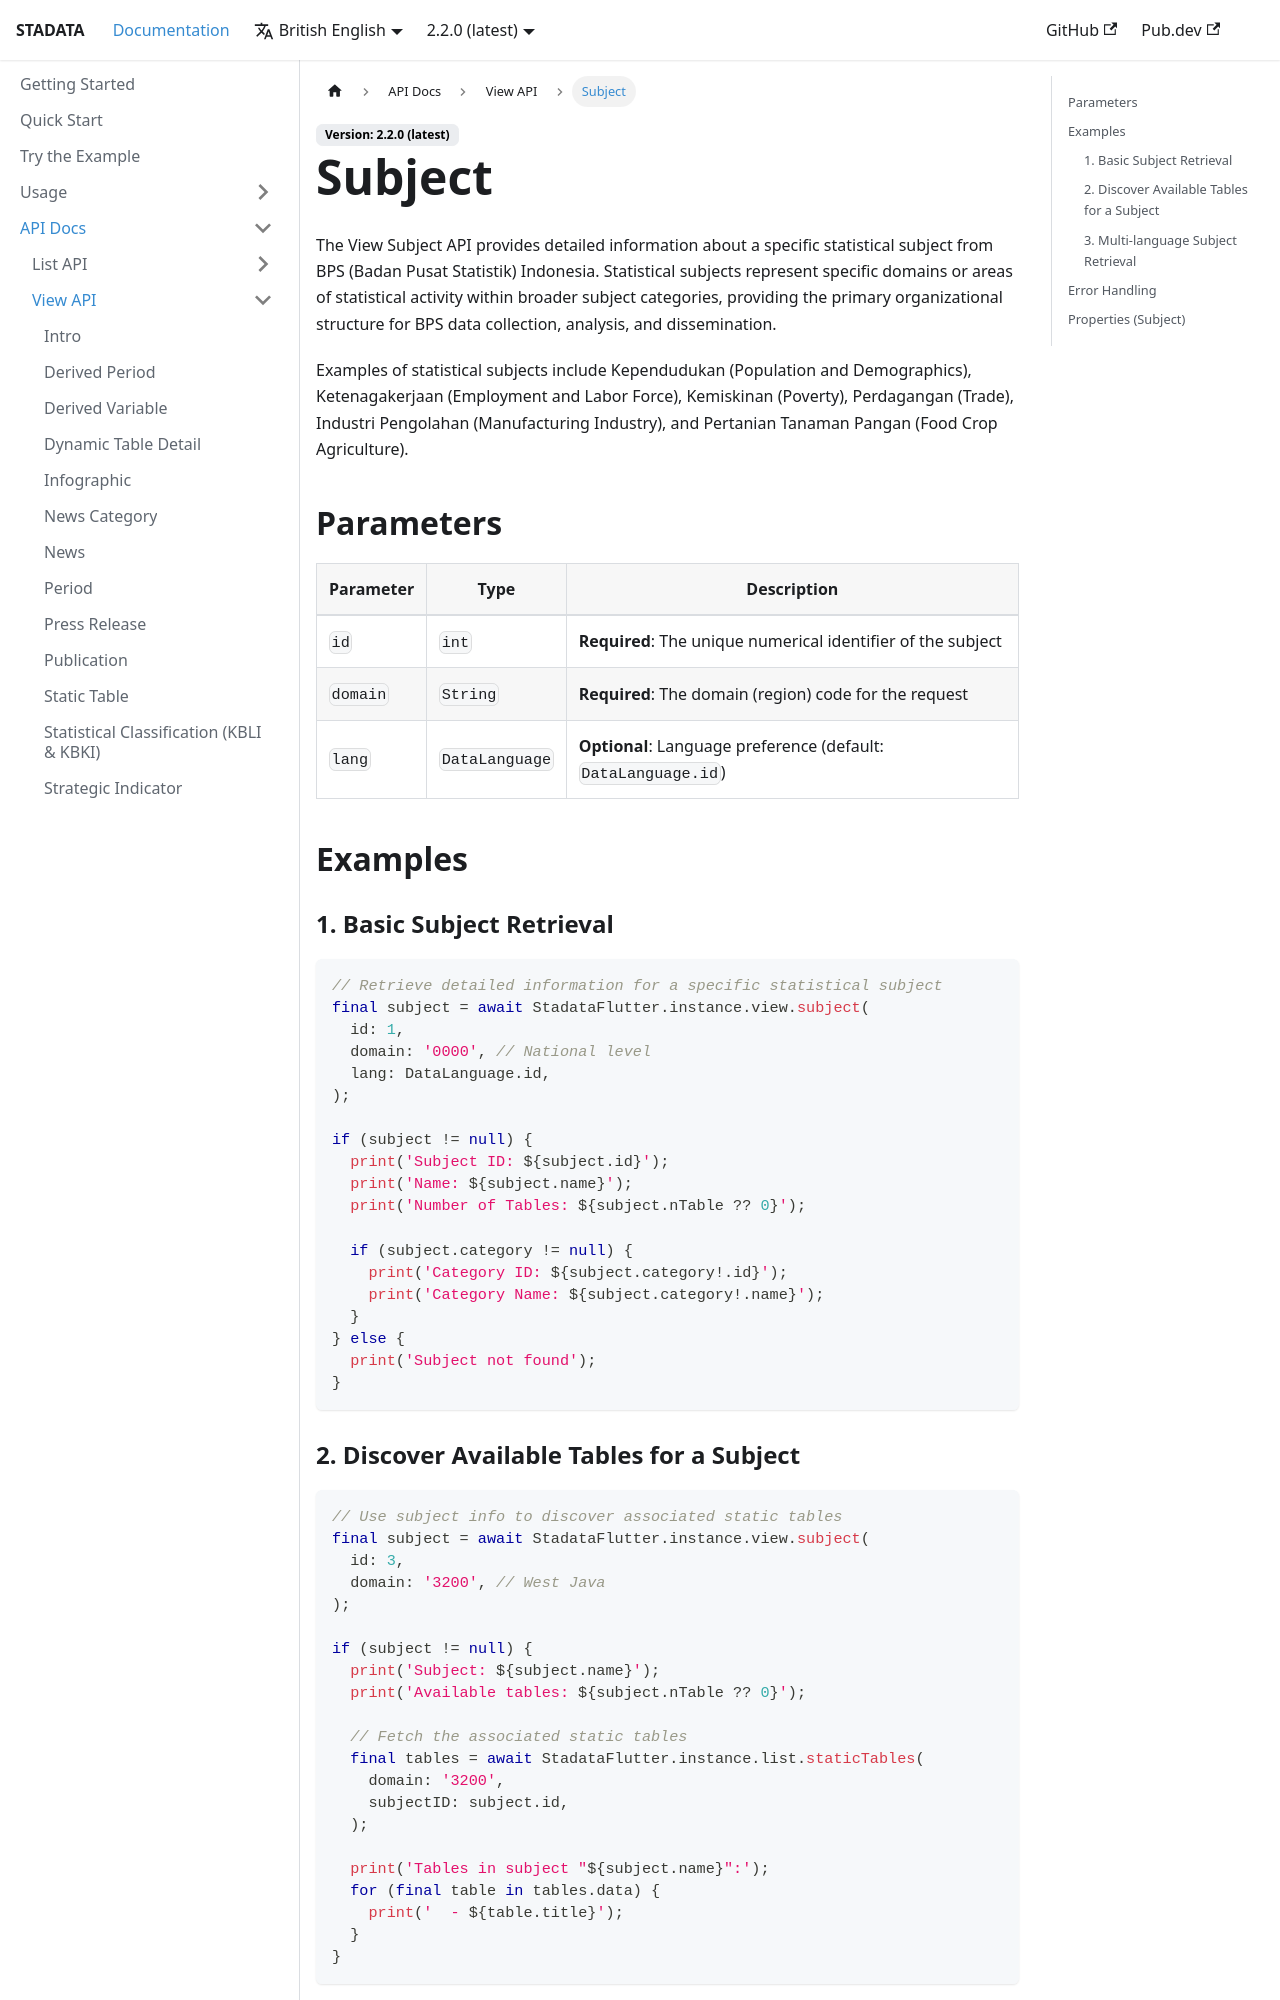

repository: ryanaidilp/stadata_flutter_sdk · page: docs/api-docs/view/subject/index.html · generator: docusaurus

# Subject

The View Subject API provides detailed information about a specific statistical subject from BPS (Badan Pusat Statistik) Indonesia. Statistical subjects represent specific domains or areas of statistical activity within broader subject categories, providing the primary organizational structure for BPS data collection, analysis, and dissemination.

Examples of statistical subjects include Kependudukan (Population and Demographics), Ketenagakerjaan (Employment and Labor Force), Kemiskinan (Poverty), Perdagangan (Trade), Industri Pengolahan (Manufacturing Industry), and Pertanian Tanaman Pangan (Food Crop Agriculture).

## Parameters

| Parameter | Type           | Description                                                      |
| --------- | -------------- | ---------------------------------------------------------------- |
| `id`      | `int`          | **Required**: The unique numerical identifier of the subject     |
| `domain`  | `String`       | **Required**: The domain (region) code for the request           |
| `lang`    | `DataLanguage` | **Optional**: Language preference (default: `DataLanguage.id`)   |

## Examples

### 1. Basic Subject Retrieval

```dart
// Retrieve detailed information for a specific statistical subject
final subject = await StadataFlutter.instance.view.subject(
  id: 1,
  domain: '0000', // National level
  lang: DataLanguage.id,
);

if (subject != null) {
  print('Subject ID: ${subject.id}');
  print('Name: ${subject.name}');
  print('Number of Tables: ${subject.nTable ?? 0}');

  if (subject.category != null) {
    print('Category ID: ${subject.category!.id}');
    print('Category Name: ${subject.category!.name}');
  }
} else {
  print('Subject not found');
}
```
